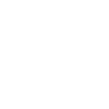
t = 0.00 s
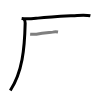
t = 2.50 s
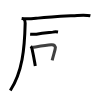
t = 4.75 s
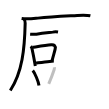
t = 7.25 s
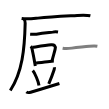
t = 9.50 s
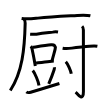
t = 12.00 s

The animated SVG that drew these frames (rendered in a browser with its animation timeline set to each time). Animation: 12 SMIL elements (animate=12); one cycle of 12.00 s.

<svg width="109px" height="109px" viewBox="0 0 px 109px" xmlns="http://www.w3.org/2000/svg" xmlns:xlink="http://www.w3.org/1999/xlink" xml:space="preserve" version="1.1"  baseProfile="full">
<path d="M21.63,18.48c5.4,0.81,10.77,0.14,16.24-0.36c13.38-1.24,27.54-1.95,39.38-2.65c4.28-0.25,8.89-0.55,13.13,0.36" style="fill:none;stroke:black;stroke-width:3;opacity:0">
  <animate attributeType="CSS" attributeName="opacity" from="0" to="1" begin="0s" dur="1s" repeatCount="Indefinite" fill="freeze" />
</path>
<path d="M23.94,19c1.09,1.09,1.27,2.38,1.23,4.11C24.62,48.75,22.38,72,10.31,90.47" style="fill:none;stroke:black;stroke-width:3;opacity:0">
  <animate attributeType="CSS" attributeName="opacity" from="0" to="1" begin="1s" dur="1s" repeatCount="Indefinite" fill="freeze" />
</path>
<path d="M30.13,34.14c2.15,0.13,4.11,0.41,6.26,0.08c6.24-0.97,9.22-1.26,16.36-2.1c1.75-0.34,3.51-0.35,5.28-0.04" style="fill:none;stroke:black;stroke-width:3;opacity:0">
  <animate attributeType="CSS" attributeName="opacity" from="0" to="1" begin="2s" dur="1s" repeatCount="Indefinite" fill="freeze" />
</path>
<path d="M30.77,46.28c0.98,0.98,1.24,2.18,1.44,3.23c0.67,3.51,1.44,7.16,2.2,11.36c0.29,1.61,0.59,3.31,0.88,5.11" style="fill:none;stroke:black;stroke-width:3;opacity:0">
  <animate attributeType="CSS" attributeName="opacity" from="0" to="1" begin="3s" dur="1s" repeatCount="Indefinite" fill="freeze" />
</path>
<path d="M32.46,47.35c3.97-0.55,13.41-1.94,18.67-2.49c3.11-0.32,4.72,1,4.01,4.27c-0.62,2.81-1.64,5.85-2.98,11.21" style="fill:none;stroke:black;stroke-width:3;opacity:0">
  <animate attributeType="CSS" attributeName="opacity" from="0" to="1" begin="4s" dur="1s" repeatCount="Indefinite" fill="freeze" />
</path>
<path d="M36.04,63.07c3.42-0.44,8.92-1.18,13.58-1.67c1.52-0.16,2.94-0.29,4.18-0.38" style="fill:none;stroke:black;stroke-width:3;opacity:0">
  <animate attributeType="CSS" attributeName="opacity" from="0" to="1" begin="5s" dur="1s" repeatCount="Indefinite" fill="freeze" />
</path>
<path d="M32.78,70.46c2.11,2.45,5.7,11.19,6.22,15" style="fill:none;stroke:black;stroke-width:3;opacity:0">
  <animate attributeType="CSS" attributeName="opacity" from="0" to="1" begin="6s" dur="1s" repeatCount="Indefinite" fill="freeze" />
</path>
<path d="M54.36,67.16c0.16,1-0.03,1.93-0.33,2.86c-1.54,4.74-2.66,7.86-5.29,13.86" style="fill:none;stroke:black;stroke-width:3;opacity:0">
  <animate attributeType="CSS" attributeName="opacity" from="0" to="1" begin="7s" dur="1s" repeatCount="Indefinite" fill="freeze" />
</path>
<path d="M26.36,91.92c1.27,1.06,2.37,0.93,4.34,0.34c10.17-3.01,17.3-5.31,28.71-8.71" style="fill:none;stroke:black;stroke-width:3;opacity:0">
  <animate attributeType="CSS" attributeName="opacity" from="0" to="1" begin="8s" dur="1s" repeatCount="Indefinite" fill="freeze" />
</path>
<path d="M62.63,48.21c3.1,0.6,6.14,0.3,9.26-0.08C78,47.38,82.88,47,89.5,46.26c2.63-0.29,5.25-0.51,7.87-0.04" style="fill:none;stroke:black;stroke-width:3;opacity:0">
  <animate attributeType="CSS" attributeName="opacity" from="0" to="1" begin="9s" dur="1s" repeatCount="Indefinite" fill="freeze" />
</path>
<path d="M82.1,26.21c1.09,1.1,1.29,2.29,1.29,3.78c0,18.32,0.04,53.04,0.04,61.14c0,12-6.74,1.83-7.8,0.97" style="fill:none;stroke:black;stroke-width:3;opacity:0">
  <animate attributeType="CSS" attributeName="opacity" from="0" to="1" begin="10s" dur="1s" repeatCount="Indefinite" fill="freeze" />
</path>
<path d="M65.78,61.71c2.03,2.12,4.99,8.69,5.49,11.98" style="fill:none;stroke:black;stroke-width:3;opacity:0">
  <animate attributeType="CSS" attributeName="opacity" from="0" to="1" begin="11s" dur="1s" repeatCount="Indefinite" fill="freeze" />
</path>
</svg>
